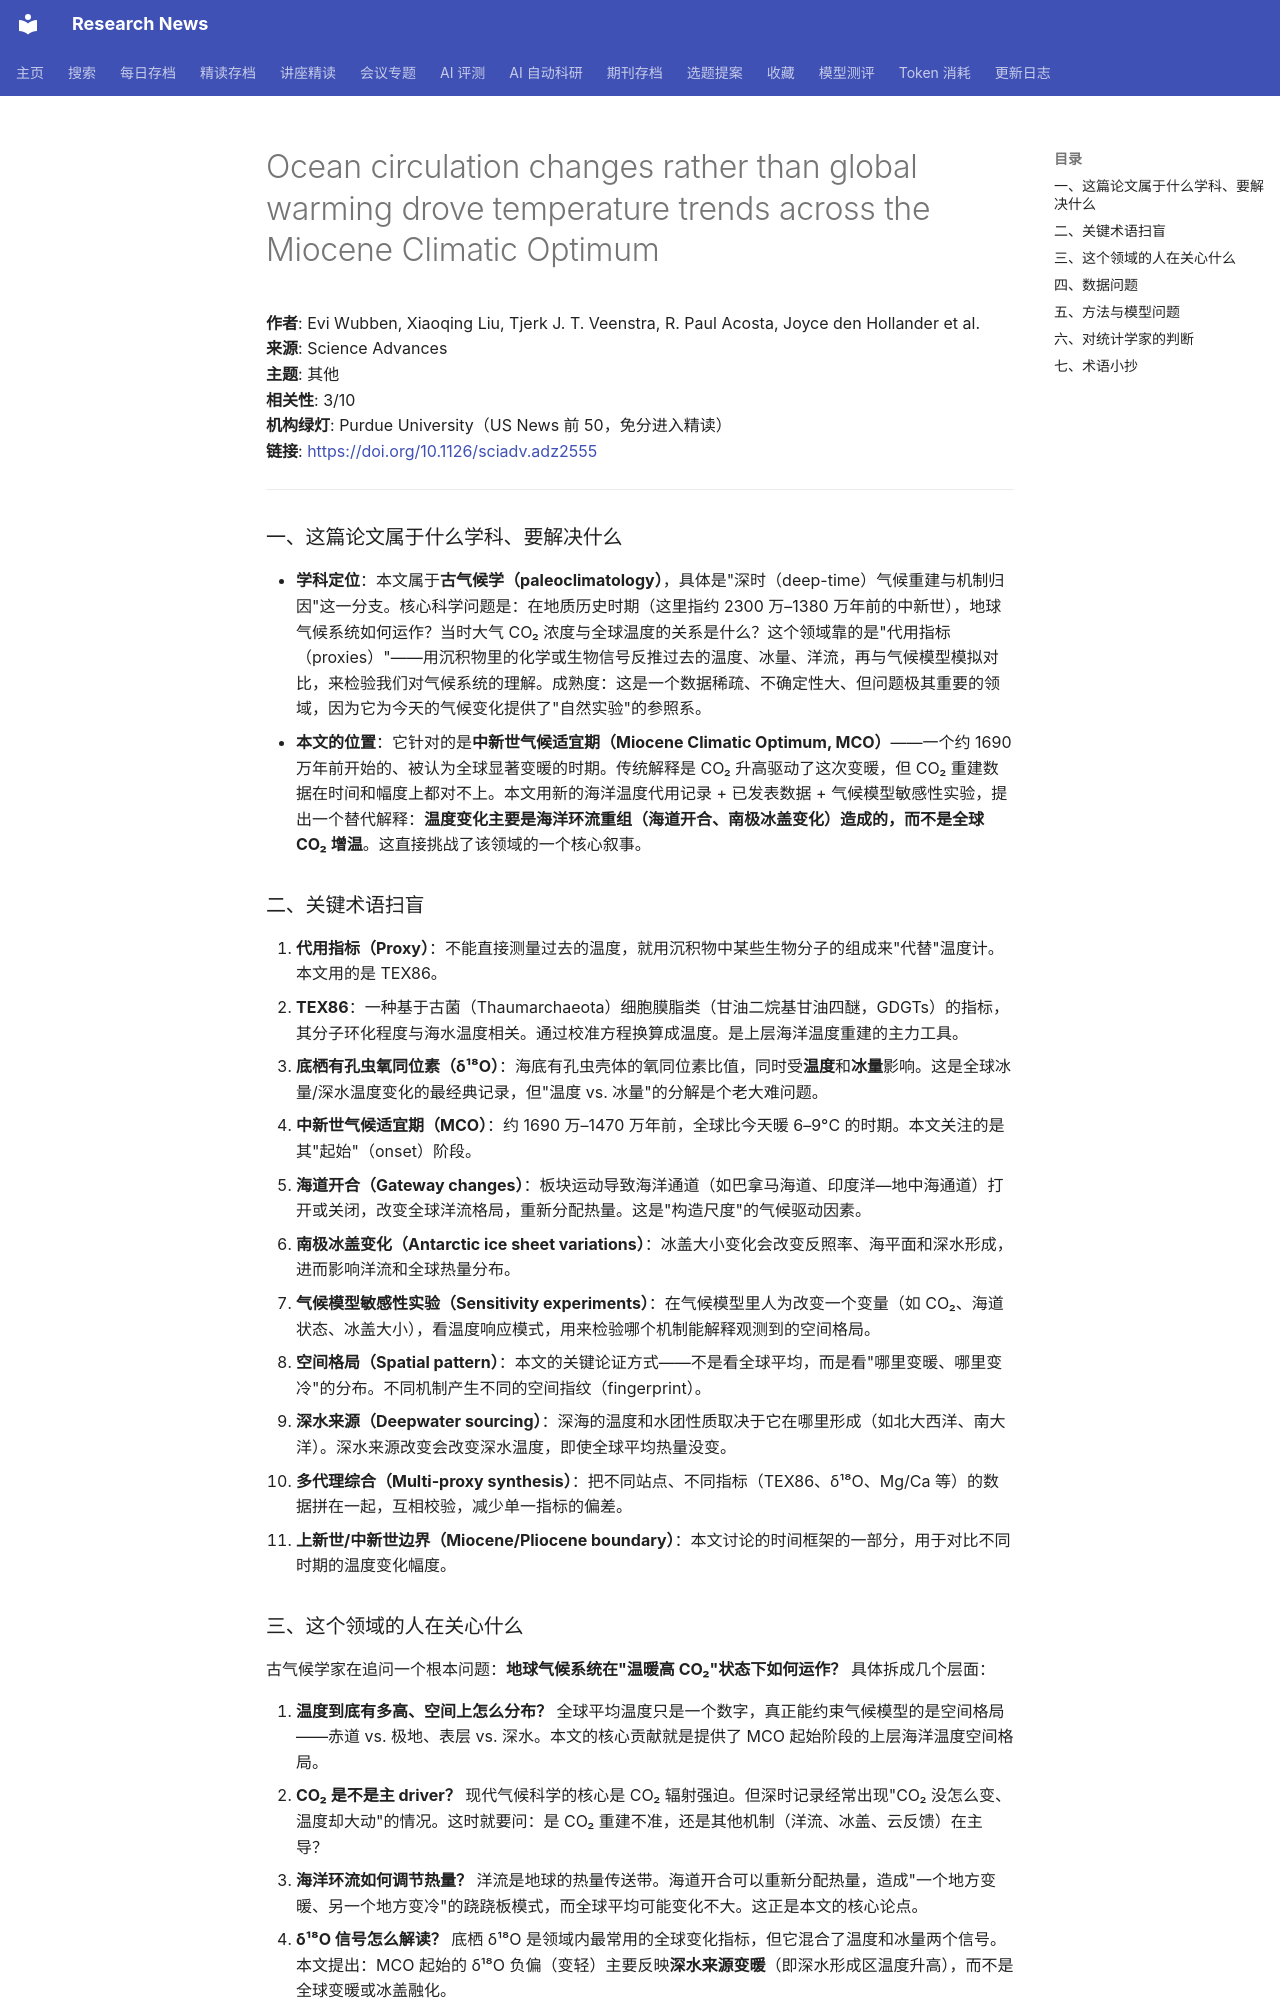

repository: cxy0714/research-news · page: deep_reads/2026-10-13-10.1126_sciadv.adz2555/index.html · generator: mkdocs

# Ocean circulation changes rather than global warming drove temperature trends across the Miocene Climatic Optimum

**作者**: Evi Wubben, Xiaoqing Liu, Tjerk J. T. Veenstra, R. Paul Acosta, Joyce den Hollander et al.  
**来源**: Science Advances  
**主题**: 其他  
**相关性**: 3/10  
**机构绿灯**: Purdue University（US News 前 50，免分进入精读）  
**链接**: <https://doi.org/10.1126/sciadv.adz2555>

---

### 一、这篇论文属于什么学科、要解决什么

- **学科定位**：本文属于**古气候学（paleoclimatology）**，具体是"深时（deep-time）气候重建与机制归因"这一分支。核心科学问题是：在地质历史时期（这里指约 2300 万–1380 万年前的中新世），地球气候系统如何运作？当时大气 CO₂ 浓度与全球温度的关系是什么？这个领域靠的是"代用指标（proxies）"——用沉积物里的化学或生物信号反推过去的温度、冰量、洋流，再与气候模型模拟对比，来检验我们对气候系统的理解。成熟度：这是一个数据稀疏、不确定性大、但问题极其重要的领域，因为它为今天的气候变化提供了"自然实验"的参照系。
- **本文的位置**：它针对的是**中新世气候适宜期（Miocene Climatic Optimum, MCO）**——一个约 1690 万年前开始的、被认为全球显著变暖的时期。传统解释是 CO₂ 升高驱动了这次变暖，但 CO₂ 重建数据在时间和幅度上都对不上。本文用新的海洋温度代用记录 + 已发表数据 + 气候模型敏感性实验，提出一个替代解释：**温度变化主要是海洋环流重组（海道开合、南极冰盖变化）造成的，而不是全球 CO₂ 增温**。这直接挑战了该领域的一个核心叙事。

### 二、关键术语扫盲

1. **代用指标（Proxy）**：不能直接测量过去的温度，就用沉积物中某些生物分子的组成来"代替"温度计。本文用的是 TEX86。
2. **TEX86**：一种基于古菌（Thaumarchaeota）细胞膜脂类（甘油二烷基甘油四醚，GDGTs）的指标，其分子环化程度与海水温度相关。通过校准方程换算成温度。是上层海洋温度重建的主力工具。
3. **底栖有孔虫氧同位素（δ¹⁸O）**：海底有孔虫壳体的氧同位素比值，同时受**温度**和**冰量**影响。这是全球冰量/深水温度变化的最经典记录，但"温度 vs. 冰量"的分解是个老大难问题。
4. **中新世气候适宜期（MCO）**：约 1690 万–1470 万年前，全球比今天暖 6–9°C 的时期。本文关注的是其"起始"（onset）阶段。
5. **海道开合（Gateway changes）**：板块运动导致海洋通道（如巴拿马海道、印度洋—地中海通道）打开或关闭，改变全球洋流格局，重新分配热量。这是"构造尺度"的气候驱动因素。
6. **南极冰盖变化（Antarctic ice sheet variations）**：冰盖大小变化会改变反照率、海平面和深水形成，进而影响洋流和全球热量分布。
7. **气候模型敏感性实验（Sensitivity experiments）**：在气候模型里人为改变一个变量（如 CO₂、海道状态、冰盖大小），看温度响应模式，用来检验哪个机制能解释观测到的空间格局。
8. **空间格局（Spatial pattern）**：本文的关键论证方式——不是看全球平均，而是看"哪里变暖、哪里变冷"的分布。不同机制产生不同的空间指纹（fingerprint）。
9. **深水来源（Deepwater sourcing）**：深海的温度和水团性质取决于它在哪里形成（如北大西洋、南大洋）。深水来源改变会改变深水温度，即使全球平均热量没变。
10. **多代理综合（Multi-proxy synthesis）**：把不同站点、不同指标（TEX86、δ¹⁸O、Mg/Ca 等）的数据拼在一起，互相校验，减少单一指标的偏差。
11. **上新世/中新世边界（Miocene/Pliocene boundary）**：本文讨论的时间框架的一部分，用于对比不同时期的温度变化幅度。
